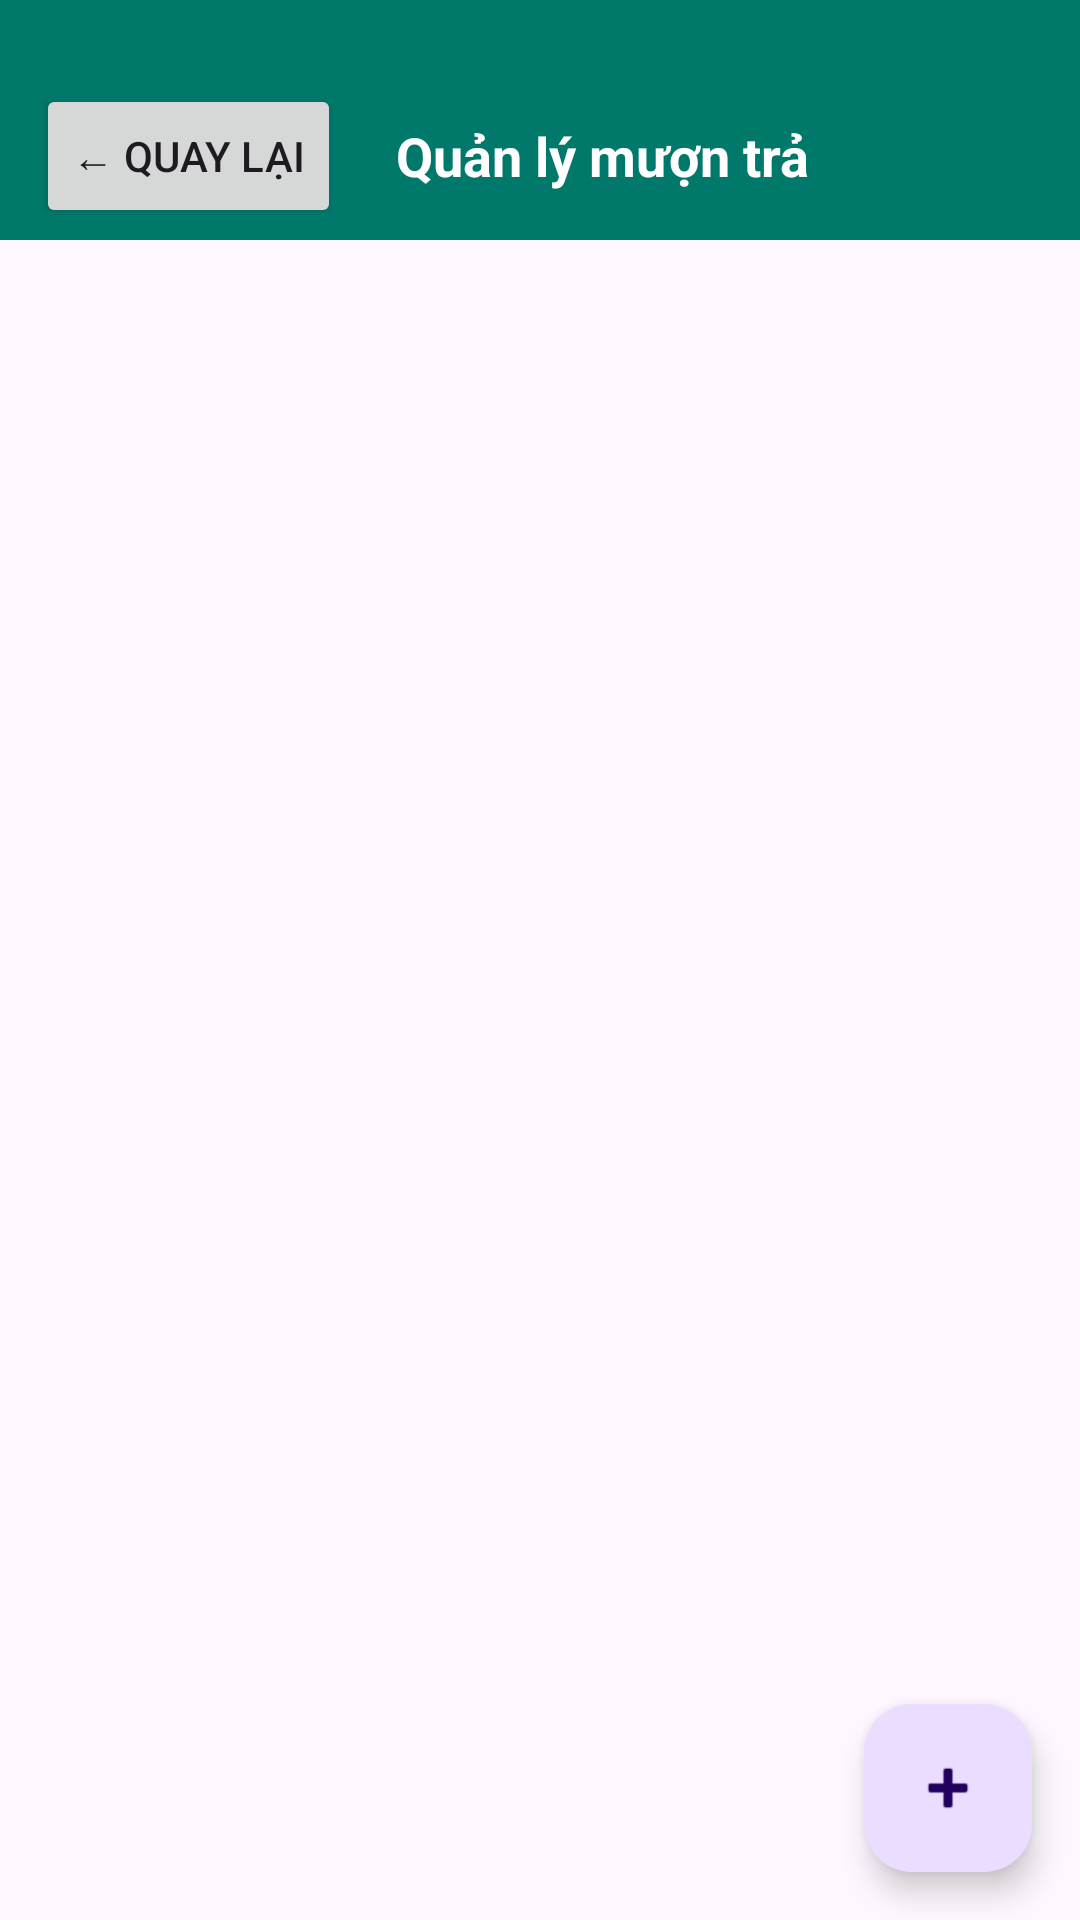

Write the Android layout XML for this screen, with the resource values it uses.
<!-- AndroidManifest.xml: application theme Theme.Ktragiuaky -->
<!-- res/layout/activity_borrow_list.xml -->
<?xml version="1.0" encoding="utf-8"?>
<androidx.coordinatorlayout.widget.CoordinatorLayout xmlns:android="http://schemas.android.com/apk/res/android"
    xmlns:app="http://schemas.android.com/apk/res-auto"
    xmlns:tools="http://schemas.android.com/tools"
    android:layout_width="match_parent"
    android:layout_height="match_parent"
    tools:context=".BorrowListActivity">

    <LinearLayout
        android:layout_width="match_parent"
        android:layout_height="match_parent"
        android:orientation="vertical">

        
        <LinearLayout
            android:layout_width="match_parent"
            android:layout_height="80dp"
            android:background="?attr/colorPrimary"
            android:gravity="center_vertical"
            android:orientation="horizontal"
            android:paddingTop="24dp"
            android:paddingHorizontal="12dp">

            <Button
                android:id="@+id/btnBack"
                android:layout_width="wrap_content"
                android:layout_height="wrap_content"
                android:text="← Quay lại"
                android:textSize="14sp" />

            <TextView
                android:layout_width="0dp"
                android:layout_height="wrap_content"
                android:layout_weight="1"
                android:gravity="center"
                android:text="Quản lý mượn trả"
                android:textColor="@android:color/white"
                android:textSize="18sp"
                android:textStyle="bold" />

            <View
                android:layout_width="60dp"
                android:layout_height="wrap_content" />
        </LinearLayout>

        <androidx.recyclerview.widget.RecyclerView
            android:id="@+id/recyclerViewBorrows"
            android:layout_width="match_parent"
            android:layout_height="match_parent"
            android:clipToPadding="false"
            android:paddingBottom="80dp"
            android:paddingTop="8dp" />

    </LinearLayout>

    <com.google.android.material.floatingactionbutton.FloatingActionButton
        android:id="@+id/fabAddBorrow"
        android:layout_width="wrap_content"
        android:layout_height="wrap_content"
        android:layout_gravity="bottom|end"
        android:layout_margin="16dp"
        android:contentDescription="Tạo phiếu mượn"
        app:srcCompat="@android:drawable/ic_input_add" />

</androidx.coordinatorlayout.widget.CoordinatorLayout>
<!-- resources referenced by this layout -->
<resources>
  <style name="Theme.Ktragiuaky" parent="Base.Theme.Ktragiuaky" />
  <style name="Base.Theme.Ktragiuaky" parent="Theme.Material3.DayNight.NoActionBar">
          
          <item name="colorPrimary">@color/primary_color</item>
          <item name="colorPrimaryDark">@color/primary_dark</item>
          <item name="colorSecondary">@color/accent_color</item>
      </style>
  <color name="primary_color">#00796B</color>
  <color name="primary_dark">#004D40</color>
  <color name="accent_color">#26A69A</color>
</resources>
